pico-8 play session: mixed d-pad (fixed 12-tick cycle)

[t = 1 s] mixed d-pad (1.2s cycle ×~1): → ← ↑ ↓ + 🅾/❎ taps, ~1s
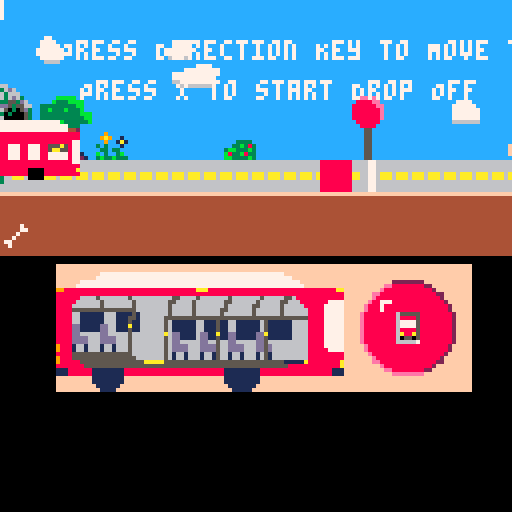
[t = 2 s] mixed d-pad (1.2s cycle ×~1): → ← ↑ ↓ + 🅾/❎ taps, ~2s
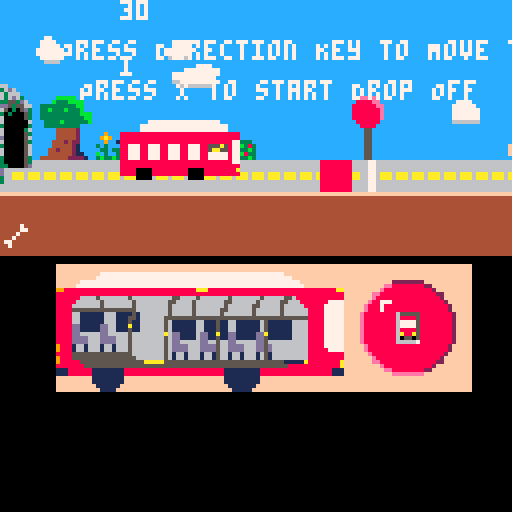
[t = 4 s] mixed d-pad (1.2s cycle ×~3): → ← ↑ ↓ + 🅾/❎ taps, ~4s
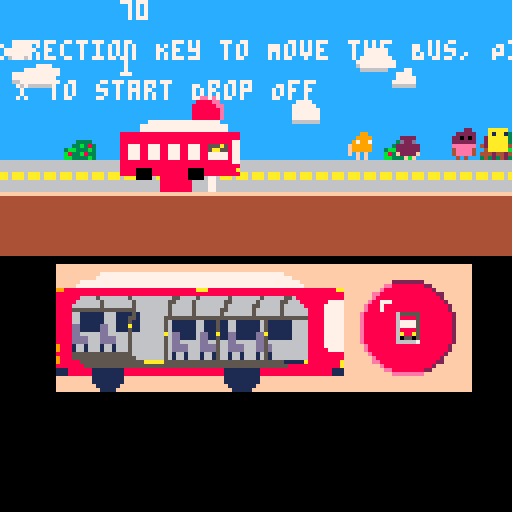
[t = 6 s] mixed d-pad (1.2s cycle ×~5): → ← ↑ ↓ + 🅾/❎ taps, ~6s
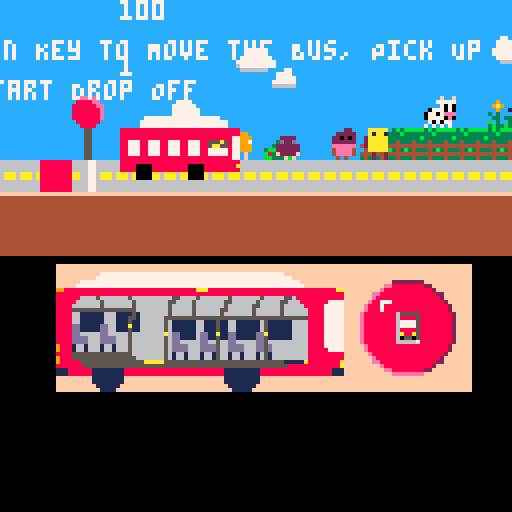
[t = 8 s] mixed d-pad (1.2s cycle ×~6): → ← ↑ ↓ + 🅾/❎ taps, ~8s
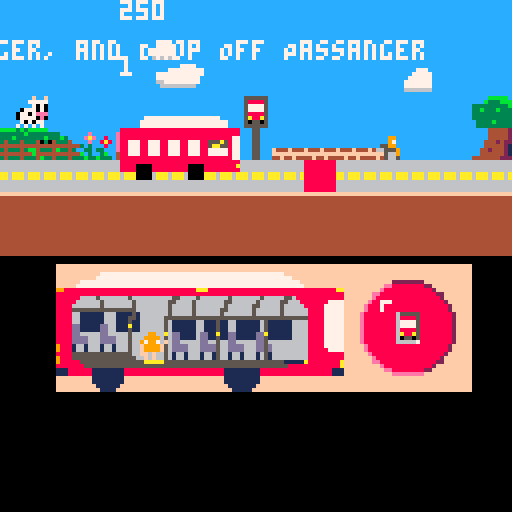

pico-8 cartridge
version 29
__lua__


function _init()
	gameLevel = 0
	timeCount = 0
	busInit()
	passangerInit()
end

function _draw()

	
	if((gameLevel < 4) and (gameLevel > 0)) then
		cls()
		mapDraw()
		palt(12, true) 
    	palt(0, false)
		if(bus.xposition > 30) then
			map(115, 28, 14 + bus.xposition-30, 66, 18, 4)
		else
			map(115, 28, 14, 66, 18, 4)
		end
		if(gameLevel == 1) then
			print("Press Direction Key to Move the Bus, Pick Up Passanger, and Drop Off Passanger", 15, 10)
			print("Press X to start Drop Off",20, 20)
		end
		passangerDraw()
		busDraw()
		palt(12, false)
		palt(0, true)
		print(bus.xposition, bus.xposition, 0, 7)
		print(gameLevel, bus.xposition, 14, 7)

	elseif(gameLevel >= 4) then
		cls()
		print("End of Game", 30, 30)
		print("Press X to Restart the Game", 25, 50)
	elseif(gameLevel == 0) then
		cls()
		
		print("Press X to start the Game", 15, 30)
		print()
	end
	
	
end

function mapDraw()
	if(gameLevel == 0) then
		map(0, 0, 0, 0, 127, 8)
	elseif(gameLevel == 1) then
		map(0, 8, 0, 0, 127, 8)
	elseif(gameLevel == 2) then
		map(0, 16, 0, 0, 127, 8)
	elseif(gameLevel == 3) then
		map(0, 24, 0, 0, 98, 8)
	

	end

end

function _update()
	if(timeCount <= 30) then
		timeCount = timeCount + 1

	else
		timeCount = 0
		if(bus.up) then
			bus.up = false
		else
			bus.up = true
		end
	end
	if((gameLevel < 4) and (gameLevel > 0)) then
		busMove()
		pickUp()
		flag = 0
		if(btnp(5)) then
			flag = 1
		end
		if(flag == 1) then
			if(bus.passangerCount != 0) then
				dropOff()
			end
			
			flag = 0
		end

		if(bus.xposition > 30) then
			camera(0 + bus.xposition-30, 0)
		else
			camera(0, 0)
		end
	elseif(gameLevel >= 4) then
		if(btn(5)) then
			gameLevel = 0
		end
	elseif(gameLevel == 0) then
		if(btn(5)) then
			gameLevel = gameLevel + 1
		end
	end

	
end




-->8
function busInit()
	bus = {}
	bus.up = true
	bus.sprite1 = 32
	bus.sprite2 = 36
	bus.xposition = -20
	bus.yposition = 29
	bus.height = 2
	bus.width = 4
	bus.move = 0
	bus.pickList = {}
	bus.passangerCount = 0
end

function busMove()
	
	if (btn(0)) then
		if (bus.xposition-1 > 0) then
			bus.xposition = bus.xposition - 10
			bus.move = 1
		end
	elseif (btn(1)) then
		if (bus.xposition + 1 < 987) then
			bus.xposition = bus.xposition + 10
			bus.move = 1
			
		end
	end
	if(gameLevel<3) then
		if(bus.xposition > 984) then 
			gameLevel = gameLevel + 1
			bus.xposition = -20
		end
	else
		if(bus.xposition > 750) then 
			gameLevel = gameLevel + 1
			bus.xposition = -20
		end
	end
	
	
end

function pickUp()
	if (btn(2)) then
		if((bus.xposition < passanger.xposition1) and (passanger.xposition1 < bus.xposition + 20)) then
			passanger.pickCheck1 = 1
			bus.pickList[#bus.pickList+1] = 1
			bus.passangerCount = bus.passangerCount + 1
		elseif((bus.xposition < passanger.xposition2) and (passanger.xposition2 < bus.xposition + 20)) then
			passanger.pickCheck2 = 1
			bus.pickList[#bus.pickList+1] = 2
			bus.passangerCount = bus.passangerCount + 1
		elseif((bus.xposition < passanger.xposition3) and (passanger.xposition3 < bus.xposition + 20)) then
			passanger.pickCheck3 = 1
			bus.pickList[#bus.pickList+1] = 3
			bus.passangerCount = bus.passangerCount + 1
		elseif((bus.xposition < passanger.xposition4) and (passanger.xposition4 < bus.xposition + 20)) then
			passanger.pickCheck4 = 1
			bus.pickList[#bus.pickList+1] = 4
			bus.passangerCount = bus.passangerCount + 1
		elseif((bus.xposition < passanger.xposition5) and (passanger.xposition5 < bus.xposition + 20)) then
			passanger.pickCheck5 = 1
			bus.pickList[#bus.pickList+1] = 5
			bus.passangerCount = bus.passangerCount + 1
		elseif((bus.xposition < passanger.xposition6) and (passanger.xposition6 < bus.xposition + 20)) then
			passanger.pickCheck6 = 1
			bus.pickList[#bus.pickList+1] = 6
			bus.passangerCount = bus.passangerCount + 1
		elseif((bus.xposition < passanger.xposition7) and (passanger.xposition7 < bus.xposition + 20)) then
			passanger.pickCheck7 = 1
			bus.pickList[#bus.pickList+1] = 7
			bus.passangerCount = bus.passangerCount + 1
		end
	end

end

function dropOff()
	select = 1
	selectFlag = 0
	
	while(selectFlag == 0) do
		select = rnd(7) + 1
		if(select == 1) then
			if(passanger.pickCheck1 == 1) then
				selectFlag = 1
				passanger.pickCheck1 = 0
				passanger.xposition1 = bus.xposition
				bus.passangerCount = passangerCount - 1
			end
		elseif (select == 2) then
			if(passanger.pickCheck2 == 1) then
				selectFlag = 1
				passanger.pickCheck2 = 0
				passanger.xposition2 = bus.xposition
				bus.passangerCount = passangerCount - 1
			end
		elseif (select == 3) then
			if(passanger.pickCheck3 == 1) then
				selectFlag = 1
				passanger.pickCheck3 = 0
				passanger.xposition3 = bus.xposition
				bus.passangerCount = passangerCount - 1
			end
		elseif (select == 4) then
			if(passanger.pickCheck4 == 1) then
				selectFlag = 1
				passanger.pickCheck4 = 0
				passanger.xposition4 = bus.xposition
				bus.passangerCount = passangerCount - 1
			end
		elseif (select == 5) then
			if(passanger.pickCheck5 == 1) then
				selectFlag = 1
				passanger.pickCheck5 = 0
				passanger.xposition5 = bus.xposition
				bus.passangerCount = passangerCount - 1
			end
		elseif (select == 6) then
			if(passanger.pickCheck6 == 1) then
				selectFlag = 1
				passanger.pickCheck6 = 0
				passanger.xposition6 = bus.xposition
				bus.passangerCount = passangerCount - 1
			end
		elseif (select == 7) then
			if(passanger.pickCheck7 == 1) then
				selectFlag = 1
				passanger.pickCheck7 = 0
				passanger.xposition7 = bus.xposition
				bus.passangerCount = passangerCount - 1
			end
		end

	end
	
	

end

function busDraw()
	if(bus.up) then
		spr(bus.sprite1, bus.xposition, bus.yposition, bus.width, bus.height)
	else
		spr(bus.sprite2, bus.xposition, bus.yposition, bus.width, bus.height)
	end
	
	
	
	

end
-->8

function passangerInit()
	passanger = {}
	passanger.sprite1 = 5 --3
	passanger.sprite2 = 6  --6
	passanger.sprite3 = 7 --1
	passanger.sprite4 = 8 --4
	passanger.sprite5 = 9 --5
	passanger.sprite6 = 10 --7
	passanger.sprite7 = 11 --2
	passanger.xposition1 = 68 + rnd(60)
	passanger.xposition2 = passanger.xposition1 + rnd(60) + 10
	passanger.xposition3 = passanger.xposition2 + rnd(60) + 10
	passanger.xposition4 = passanger.xposition3 + rnd(60) + 10
	passanger.xposition5 = passanger.xposition4 + rnd(60) + 10
	passanger.xposition6 = passanger.xposition5 + rnd(60) + 10
	passanger.xposition7 = passanger.xposition6 + rnd(60) + 10
	passanger.yposition = 32
	passanger.pickCheck1 = 0
	passanger.pickCheck2 = 0
	passanger.pickCheck3 = 0
	passanger.pickCheck4 = 0
	passanger.pickCheck5 = 0
	passanger.pickCheck6 = 0
	passanger.pickCheck7 = 0
	passanger.pickSprite1 = 21
	passanger.pickSprite2 = 22
	passanger.pickSprite3 = 23
	passanger.pickSprite4 = 24
	passanger.pickSprite5 = 25
	passanger.pickSprite6 = 26
	passanger.pickSprite7 = 27
end



function passangerDraw()

	if(passanger.pickCheck1 == 0) then
		spr(passanger.sprite1, passanger.xposition1, passanger.yposition)
	else
		if(bus.xposition > 30) then
			
			spr(passanger.pickSprite1, 35 + bus.xposition - 30, 82)
		else
			spr(passanger.pickSprite1, 35, 82)
			
		end

		
	end
	if(passanger.pickCheck2 == 0) then
		spr(passanger.sprite2, passanger.xposition2, passanger.yposition)
	else
		if(bus.xposition > 30) then
			
			spr(passanger.pickSprite2, 63 + bus.xposition-30, 79)
		else
			spr(passanger.pickSprite2, 63, 79)
			
		end
	end
	if(passanger.pickCheck3 == 0) then
		spr(passanger.sprite3, passanger.xposition3, passanger.yposition)
	else
		if(bus.xposition > 30) then
			
			spr(passanger.pickSprite3, 19 + bus.xposition-30, 78)
		else
			spr(passanger.pickSprite3, 19, 78)
			
		end
	end
	if(passanger.pickCheck4 == 0) then
		spr(passanger.sprite4, passanger.xposition4, passanger.yposition)
	else
		if(bus.xposition > 30) then
			
			spr(passanger.pickSprite4, 44 + bus.xposition-30, 80)
		else
			spr(passanger.pickSprite4, 44, 80)
			
		end
	end
	if(passanger.pickCheck5 == 0) then
		spr(passanger.sprite5, passanger.xposition5, passanger.yposition)
	else
		if(bus.xposition > 30) then
			
			spr(passanger.pickSprite5, 58 + bus.xposition-30, 82)
		else
			spr(passanger.pickSprite5, 58, 82)
			
		end
	end
	if(passanger.pickCheck6 == 0) then
		spr(passanger.sprite6, passanger.xposition6, passanger.yposition)
	else
		if(bus.xposition > 30) then
			
			spr(passanger.pickSprite6, 69 + bus.xposition-30, 82)
		else
			spr(passanger.pickSprite6, 69, 82)
			
		end
	end
	if(passanger.pickCheck7 == 0) then
		spr(passanger.sprite7, passanger.xposition7, passanger.yposition)
	else
		if(bus.xposition > 30) then
			
			spr(passanger.pickSprite7, 26 + bus.xposition-30, 76)
		else
			spr(passanger.pickSprite7, 26, 76)
			
		end
	end

end
-->8
--music

music(0)
__gfx__
0000000044444444cccccccc66666666ccaaaaccccccccccccccccccccaaaaaccccccccccccccccccccccccccccccccccccc22cccc9999cccceeeeccc555555c
0000000044444444cccccccc66666156caaaaaaccccc99cccccccccccca1aa1cccccccccceeecccccccccccccc1c1ccccc22222ccc9889ccc8888eecc588885c
0070070044444444cccccccc66666556aa000aaaccc9999ccc2222ccc2aaaaacccccccccce5ecccccc99ccccc33333ccc220202ccc9889cc888888eec577775c
0007700044444444ccccccccaa6aaa6aaa0aa0aacc97997cccd22dccc2aaaaacccc0c0ccceeecccccc97ccccc333333cc222222ccc9559cc8888888ec577775c
0007700044444444ccccccccaa615a6aaa000aaacf99999cc222222cc2aaaaacccccccccceee5ccc5599cccccc33333cceeeeeeccc9559cc8888888ec588885c
0070070044444444cccccccc66655666aa0a00aacf99999cc222222cccaaaaaccbccccccceeec55cc5559ccccccbcbccc4eeee4ccc9559cc8888888ec5a88a5c
0000000044444444cccccccc66666666caaaaaaccfcfcfcccf2222fcccc2cc2ccbccccccc4c4c55cc5669ccccccbcbccc4eeee4ccc9559ccc888888cc505505c
0000000044444444cccccccc66666666ccaaaacccccfcfcccccfcfccccc2cc2ccccbccccc4c4c05cc5665ccccccbcbcccc4c4ccccc9999cccc8888ccc555555c
66666666ffffffffcccccccc5555555566667766ccccccccccccccccccccccccccccccccceeecccccccccccccccccccccccccccccc9999cccc9999ccccc55ccc
6666666644444444cccccccc5555555566667766cc99cccccccccccccaaacccccccccccccee5cccccccccccccbcbcccccccccccccc9559cccc9559ccccc55ccc
6666666644444444cccccccc5555555566667766c9999ccccc2c2ccccaa0ccccccccccccceeeccccccc99cccccbcbccccccccccccc9559cccc9559ccccc55ccc
aa6aaa6a44444444ccc3333c95999599aa66776a97997cfccc2cdcccc2aacccccc0c0cbcceeeccccccc97cccccbcbccccccccccccc9aa9cccc9559ccccc55ccc
aa6aaa6a44444444cc33b38395999599aa66776af9999fcccc2c2cccc2aacccccccccbcc5cc4ccccc5599cccc33333cccccccccccc9aa9cccc9559ccccc55ccc
66666666444444443bb333b35555555566667766f9999fccccfc22ccc2aacccccbccccccc554cccccc5559ccc333333cf444f444cc9559cccc9bb9ccccc55ccc
6666666644444444b833b8335555555566667766ffcfcccccccc22fcccc2cccccbcbccccc55ccccccc5669cccc33333cffffffffcc9559cccc9bb9ccccc55ccc
6666666644444444bb3333b35555555566667766cfcfcccccccccfccccc2cccccccbccccc05ccccccc5665ccccc1c1cc44f44f44cc9999cccc9999ccccc55ccc
cccccc7777777777777777777cccccccccccccccccccccccccccccccccccccccccc99cccc777777ccccccccccccccccc11111111111111111111111111111111
ccccc7777777777777777777777cccccccccccc777777777777777777ccccccccc9999ccc707007ccceccccccccccccc11111115555555555555555551111111
ccccc7777777777777777777777cccccccccc7777777777777777777777cccccc999999cc770707cceaecc8ccccccccc11111555555555555555555555511111
888888888888888888888888888888ccccccc7777777777777777777777ccccc99009099c777777cccecc8a8cccccccc11111555555555555555555555511111
888888888888888888888888888888cc888888888888888888888888888888cc99090909c707007c3c3ccc8ccccccccc800000000000000a0000000000000a11
888888888888888888888888888877cc888888888888888888888888888888ccc999999cc707007cc33c33ccf466cccc00000000000000000000000000000011
8877788777887778877788555a5877cc888888888888888888888888888877cccc9999ccc707007cbc3cc3bcfffff66c00000000000000000000000000007711
88777887778877788777885aa55877cc8877788777887778877788555a5877ccccc99cccc777777c3b33b33344f44f4400777007770077700777000000007711
887778877788777887778877777877cc88777887778877788777885aa55877cc4544445444444744cccccccccccccccc00777007770077700777000a0a007711
887778877788777887778877777877cc887778877788777887778877777877cc6566665644444774cc9ccccccccccccc00777007770077700777000aa0007711
888888888888888888888888888877cc887778877788777887778877777877cc4544445444447444c9a9cc1c444444cc00777007770077700777000000007711
888888888888888888888888888888cc888888888888888888888888888877cc6566665644474444cc9cc1a1666664cc00000000000000000000000000007711
88880000888888888000088888888acc888888888888888888888888888888cc45444454477444443c3ccc1c444444cc80000000000000000000000000000011
888800008888888880000888888888cc88880000888888888000088888888acc6566665644744444c33c33cc222222cc00000000000000000000000000000a11
cccc0000ccccccccc0000ccccccccccc888800008888888880000888888888cc4544445444444444bc3cc3bc444444cc80000000000000000000000000000011
cccc0000ccccccccc0000ccccccccccccccc0000ccccccccc0000ccccccccccc65666656444444443b33b333ccccc4cc11110000111111111000011111111111
ffffffffffffffffffffffffffffffffffffffffffffffffffffffffffffffffffffffffffffffffffffffffffffffffffffffff000000000000000000000000
ffffffffffffffffffffffffffffffffffffffffffffffffffffffffffffffffffffffffffffffffffffffffffffffffffffffff000000000000000000000000
fffffffffff7777777777777777777777777777777777777777777777fffffffffffffffffffffffffffffffffffffffffffffff000000000000000000000000
ffffffffff7777777777777777777777777777777777777777777777777fffffffffffffffffffffffffffffffffffffffffffff000000000000000000000000
ffffff7777777777777777777777777777777777777777777777777777777fffffffffffffffffffffff22222222ffffffffffff000000000000000000000000
fffff777777777777777777777777777777777777777777777777777777777ffffffffffffffffffffee8888888822ffffffffff000000000000000000000000
99888888888888888888888888888888888aaa88888888888888888888888888888888aafffffffffe8888888888882fffffffff000000000000000000000000
888888888888888888888888888888888888888888888888888888888888888888888888fffffffee8888888888888822fffffff000000000000000000000000
888888666656666666566666666665566665666666656666666566666556888888888888fffffffe88888888888888882fffffff000000000000000000000000
888886666665666666656666666655666656666666556666665666665566688888887777ffffffe8877788888888888882ffffff000000000000000000000000
888866666665666666656666666656666656666666566666655666665666668888877777fffffe888788888888888888882fffff000000000000000000000000
888855555555555555556666666656666656666665566666656666665666666888877777fffffe888788888888888888882fffff000000000000000000000000
888866111111666111151666666656666656666665666666656666665666666888877777ffffe88888888655555888888882ffff000000000000000000000000
888866111111666111551666666555555555555555555555555555555555555888877777ffffe88888888688885888888882ffff000000000000000000000000
888866111111666111511666666561111116611151166111111651111116666888877777ffffe88888888677775888888882ffff000000000000000000000000
8888dd11111dd66111a11666666561111116611151166111111651111116666888877777ffffe88888888677775888888882ffff000000000000000000000000
8888dd11111dd66111511666666561111116611151166111111651111116666888877777ffffe88888888688885888888882ffff000000000000000000000000
8888dd66666dd66666566666666a6dd11116dd11a11dd11111dda1111116666888877777ffffe888888886a88a5888888882ffff000000000000000000000000
8888dddd666dddd66656666666656dd11116dd11511dd11111dd51111116666888877777ffffe88888888605505888888882ffff000000000000000000000000
8888dddd666dddd66656666666656dd66666dd66566dd66666dd56666666666888877777ffffe88888888666667888888882ffff000000000000000000000000
98881661666166166656666666656dddd666dddd566dddd666dd5d666666666888877777fffffe888888888888888888882fffff000000000000000000000000
98881661666166166656666666656dddd666dddd566dddd666dd5d666666666888887777fffffe888888888888888888882fffff000000000000000000000000
888855555555555555566666666561661666166156616616661651666666666888888888ffffffe8888888888888888882ffffff000000000000000000000000
988855555555555555556666666561661666166156616616661651666666666888888888fffffffe88888888888888882fffffff000000000000000000000000
9888885555555555555555aaaaa55555555555555555555555555555511111a88888888afffffffee8888888888888822fffffff000000000000000000000000
88888885555555555555555555555555555555555555555555555555558888888888888afffffffffe8888888888882fffffffff000000000000000000000000
111888888111111118888888888888888888888888111111111888888888888888888111ffffffffffee8888888822ffffffffff000000000000000000000000
111888888111111118888888888888888888888888111111111888888888888888888111ffffffffffffeeeeeeeeffffffffffff000000000000000000000000
fffffffff11111111fffffffffffffffffffffffff111111111fffffffffffffffffffffffffffffffffffffffffffffffffffff000000000000000000000000
fffffffff11111111fffffffffffffffffffffffff111111111fffffffffffffffffffffffffffffffffffffffffffffffffffff000000000000000000000000
ffffffffff111111fffffffffffffffffffffffffff1111111ffffffffffffffffffffffffffffffffffffffffffffffffffffff000000000000000000000000
fffffffffff1111fffffffffffffffffffffffffffff11111fffffffffffffffffffffffffffffffffffffffffffffffffffffff000000000000000000000000
22cccc5522222222ccccccccccccccccccccccccccccccccccccccccccccfccfccccccccccccccccccccccccccccccccccccccccccccccccccc777cccccccccc
222cc55522222222ccccccccccccccccccccccccccccccccccccc333ccc77777ccccccccccccccccccccccccccccccccccccccccc7777ccccc77777ccccc777c
2222555522222222cccccccccccccccccccccccccccccccccccb3333cccc7070cccccccccccccccccccc777ccccccccccccccc7777777cccc777777cccc77777
2222255522222222ccccccccccccccccccccccccccccccccc4333433c0777070ccccccccccccccccccc77777cc44421cccccc77777777ccc7777777ccc777777
2222255522222222cccccccccccccccccccccccccccccccc4444444407707eeeccccc777cccccccccc777777cc42421cccc77777777777cc7777777cc7777777
2222225522222222ccccccccccccccccccccccceccccccccc433343b077770e0ccc777777ccccccccc777777c444421cccc777777777777c666666ccc7777777
2222222522222222ccccccc66ccccccccccccceecccccccc44444444c707077ccc77777777cccccccc66666644444221c77777777777777cccccccccc6666666
2222222222222222cccccc66666ccccccccceeeecccccecc343334337c7c7c7cc7777777777ccccccccccccc42442221c777777777777777cccccccccccccccc
22cccc55cccccccccccc6666666dccccccccccccccccee22ccccccccccccccccc6777777777cccccccccccccc7777cccc777777777777777cccccccccccccccc
222cc555ccccccccccc666d6666ddddccccccccccce2ee22cccccccc333ccccccc6666666cccc77ccccccc777777777cc777777777777777ccc77ccccc7777cc
22225555cccccccccc66666666dddddcccccccccceeee2222ccccccc333b3cccccccccccccc7777cccc777777777777cc666667777777777cc7777ccc777777c
22255555cccccccc6666666d6ddddddddddcccceeeeee2222ccccccc343334ccccccccccccc77777ccc77777777777ccc666666666666666cc77777cc7777777
22555555ccccccc66666d6d6ddddddddddddccce22ee222222cccccc44444444cccccccccc777777ccc66777777777ccccccccccccccccccc7777777c7777777
25555555ccccccc6d666666dddddddddddddee2eeee22222222ccccc34b3343ccccccccccc666666cccc666666666cccccccccccccccccccc7777777c7777777
55555555cccccc66666666dddddddddddddd2eeeeee22222222ccccc44444444cccccccccccccccccccccccccccccccccccccccccccccccccc77777cc6666666
55555555cccccc66666666666ddddddddddddeee2e2222222222cccc34333433ccccccccccccccccccccccccccccccccccccccccccccccccccc6666ccccccccc
ccccccccccccc66666d666663b3bbbbbdddddddddd22222222222cccccccccccccccccbbbbbccccc666666ddddddddddcccccccccc663333636d63cccccccccc
cccccccccccc66666d66666d33b33333dddddddddd22222222222ccccccccccccccccb333bbbbccc666666ddddddddddcccccccc33633dd633553d6ccccccccc
cccccccccccc6666666666dd3333333bdddddddddd22222222222ccccccccccccc333333333bbccc66d66dddddddddddccccccc3365566dddd535566cccccccc
ccccccccccc66666d666dddd34333433ddddddddddd22222222222cccccccccccc33b333b333bccc6666ddddddddddddcccccc636550666d650305d3cccccccc
cccccccccc66666666dddddd44444444ddddddddddd222222222222ccccccccccc3333333333bbbc66dddddddd366dddcccccc66550006dd30300053cccccccc
cccccccccd66666d66dddddd343b3433ddddddddddd2222222222222cccccccccc33333333333bbcdddddddd633d3d6dccccc636500006d66000005366cccccc
ccccccccd66666d66ddddddd44444444ddddddd6dddd22222222222222ccccccccc3333b333333bcddddddd663d63336ccccc665500006dd6000000636d6cccc
cccccccd666666666ddddddd34333433dddddd66dddddd222222222222ccccccccc333333333ccccdddddd6655066d36cccc66550000006d3000000363666ccc
ccccccdd66666666ccccc444dddddddd22ccccccddddddd2222222222222cccccccccc444442ccccdddddd655000663d666635000000006d3000005360000036
cccccdddd666666dccccccc4dddddddd222cccccdddddddd2222222222222ccccccccc444442ccccddddd6550000063366663300000000333300005d60000053
ccccdddddddd66ddccccccc4dddddddd2222ccccdddddddd22222222222222cccccccc444442ccccddddd6550000006d66666666666666d3d6666666d0000056
cccdddddddddddddccccccc4dddddddd22222cccddddddddd2222222222222ccccccc4442422ccccdddd355000000063aa6aaa6aaa6aaa56d66aaa6a60000053
ccddddddddddddddcccccc44dddddddd22222cccddddddddd22222222222222cccccc4444421ccccdddd355000000033aa6aaa6aaa6aaa63366aaa6a30000056
cdddddddddddddddcccccc44dddddddd222222ccdddddddddd22222222222222cccc44244421ccccdddd35000000003366666666666666633666666660000056
ddddddddddddddddccccc442dddddddd2222222cddddddddddd2222222222222cccc444444211cccdddd6500000000d366666666666666666666666660000056
ddddddddddddddddcccc4444dddddddd22222222ddddddddddd2222222222222cc444444422221ccdddd6500000000d666666666666666666666666630000053
000000160000000edddddddd0000000e6d000000cccc9999aaaccccccccc2222eeeccccccccc1111222ccccc0000000000000000000000000000000000000000
000006de6e000016dddddddd000000a6e6e00000cc999999aaaacccccc222222eeeecccccc1111112222cccc0000000000000000000000000000000000000000
000e6dd61d600d6ddddddddd0000006edad6ae00c999999999aaaaccc222222222eeeeccc1111111112222cc0000000000000000000000000000000000000000
06d1edddddde61dedddddddd00000eddddddd60099999999999aaaac22222222222eeeec111111111112222c0000000000000000000000000000000000000000
0d6d6dddddddde6ddddddddd000006addddddd60999999999999aaaa222222222222eeee11111111111122220000000000000000000000000000000000000000
e1dddddddddddddddddddddd00000deddddddea0999999999999aaaa222222222222eeee11111111111122220000000000000000000000000000000000000000
6deddddddddddddddddddddd0000006adddddd6d9999999999999aaa2222222222222eee11111111111112220000000000000000000000000000000000000000
dddddddddddddddddddddddd00000006ddddddd69999999999999aaa2222222222222eee11111111111112220000000000000000000000000000000000000000
e6dddddddddddd16dddddddde0000000244444449999999a99999aaa2222222e22222eee11111112111112220000000000000000000000000000000000000000
deddddddddddddedddddddddd600000024444444999999a9999aaaaa222222e2222eeeee11111121111222220000000000000000000000000000000000000000
6ddddddddddddd60ddddddddad00000024444444999a999999aaaaaa222e222222eeeeee11121111112222220000000000000000000000000000000000000000
1edddddddddd6ed0ddddddddd60000002444444499a9999aaaaaaacc22e2222eeeeeeecc11211112222222cc0000000000000000000000000000000000000000
0616ddddd1dd1600deddadddded000002444444f999999a9aaaccccc222222e2eeeccccc11111121222ccccc0000000000000000000000000000000000000000
00de1ded6de60000d6ded6dddd6000002444444499999999accccccc22222222eccccccc111111112ccccccc0000000000000000000000000000000000000000
0006e6d1e1600000ea60006e6ae00000244444449999999aaccccccc2222222eeccccccc111111122ccccccc0000000000000000000000000000000000000000
00000d6d600000006000000ad600000024444444999999a9accccccc222222e2eccccccc111111212ccccccc0000000000000000000000000000000000000000
0000006d88888888cccccccccccccccccccccccc99999999accccccc22222222eccccccc111111112ccccccc0000000000000000000000000000000000000000
000000d188888888ccccccccccccccccccccccccc9999999aaccccccc2222222eeccccccc111111122cccccc0000000000000000000000000000000000000000
006d000088888888cccccccccccccccccccccccccc999999aaaccccccc222222eeeccccccc111111222ccccc0000000000000000000000000000000000000000
00d1000088888888cccccccccccccccccccccccccc999999aaaccccccc222222eeeccccccc111111222ccccc0000000000000000000000000000000000000000
0000000088888888ccccccccccccccccccccccccccc99999aaaaccccccc22222eeeeccccccc111112222cccc0000000000000000000000000000000000000000
0000000088888888ccccccccccccccccccccccccccc999999aaaaaacccc222222eeeeeecccc111111222222c0000000000000000000000000000000000000000
6d00000088888888cc1111cccc2222cccc9999cccc999999aaaaaaaacc222222eeeeeeeecc111111222222220000000000000000000000000000000000000000
d100000088888888111111112222222299999999c99999999aaaaaaac22222222eeeeeeec1111111122222220000000000000000000000000000000000000000
0000000000000000ccccccc222222ccc66666666c99999999aaaaaaa222222222eeeeeeec1111111122222220000000000000000000000000000000000000000
0000000000000000cccccc22222552cc611611169999999999aaaaaa2222222222eeeeee11111111112222220000000000000000000000000000000000000000
0000000000000000cccccc222555555c6116111699999999999aaaaa22222222222eeeee11111111111222220000000000000000000000000000000000000000
0000000000000000cccccc225555555561161116c99999999999aaaac22222222222eeeec1111111111122220000000000000000000000000000000000000000
0000000000000000cccccc225555555566666666c99999999999aaaac22222222222eeeec1111111111122220000000000000000000000000000000000000000
0000000000000000ccccccc22666666261161116999999999999aaaa222222222222eeee11111111111122220000000000000000000000000000000000000000
0000000000000000ccccccc2264461626116111699999999999aaacc22222222222eeecc11111111111222cc0000000000000000000000000000000000000000
0000000000000000ccccccc22644666266666666c999999999aaccccc222222222eeccccc11111111122cccc0000000000000000000000000000000000000000
__map__
0202020202020202020202020202020202020202020202020202028c8d020282830284959602020202020202020202020202020202020202020202020202020202020202020202020202020202020202020202020202020202020202020202020202020202020202020202020202020202020202020202020202020202020282
02028e0202e1e1e1e1e1e1e102028a0202e1e1e1e1e1e1e1029e029c9d02919293949581a602028a0202e1e1e1e1e1e1e1020202028c8de1e1e1e1e1e102020202e1e1e1e1e1e1e1020202020202020202020202020202020202028c8d02020202020202028a0202020202020202020202020202028c8d02e1e1e1e1e1029192
af0202029f02e1e1e1e1e1e1e1029a9b0202e1e1e1e1e1e1020202020202a1a2b3b3a58181b4029a9b0202e1e1e1e1e1e1020202029c9d02e1e1e1e1e18a0202020202e1e1e1e1e102028c8d0202020202020202020202028a02029c9d02020202020202029a9b02020202020202020202020202029c9d020202e1e1e10292a2
ae020202020202020202020202020202020f02020202020202a8a90202a1a2b3b3b3b5b68181b40202020202290202020202a8a9020202a8a9a8a902029a9b0fa8a902020202020202029c9d02020202020202a8a90202029a9b02020202a8a90202020202020202020202020202020f0202020202020202a8a9020202a1aaab
bf2a0202020202020202020202020212021f1c1c1c1c1c1c2bb8b902b0b1b3b3b3b3b3a5818181b7020202021f3a02020202b8b902022ab8b9b8b9020202021fb8b91c1c1c1c1c2b0202020202020202020212b8b9020202020202020202b8b92a02020202020202020202120202021f1c1c2b2a02020202b8b90212b0b3babb
be101010101010101010101010101010101010101010101010101010101010101010e1101010101010101010101010101010101010101010101010101010101010101010101010101010101010101010101010101010101010101010e1101010101010101010101010101010101010101010101010101010101010101010bcbd
1111111111111111111111111111111111111111111111111111111111111111111111111111111111111111111111111111111111111111111111111111111111111111111111111111111111111111111111111111111111111111111111111111111111111111111111111111111111111111111111111111111111111111
0101010101010101010101010101010101010101010101010101010101010101010101013901010101010101010101010101010101010101010101010101010101010101010101010101010101010101010101010101010101013901010101010101010101010101010101010101010101010101010101010101010101010101
0202020202020202020202020202020202020202020202020202020202020202020202020202020202020202020202020202020202020202020202020202020202020202020202020202020202020202020202020202020202020202020202020202020202020202020202020202020202020202020202020202020202020202
029e0202028a0202020202020202020288890202020202029e020202020202028a0202020202020202020202020202028a020202020202020202888902020202020202028283028502028c8d020202020202020202020202028f02020202020202020202028c8d02020202020202020202020202020202888902020202028283
af020202029a9b020202020202020202989902020202020202020202020202029a9b0202020202028f020202020202029a9b02020202028a0202989902020202020202919293949596029c9d029e02a8a902020202020202020202020202020202020202029c9d0202020202020202029e020202020202989902020202029293
aea8a902020202020202020e02029f0202020202020287023a028702870202020202020f020202020202a8a90202020202020e02020202020202020202020f020202a0a1a2b3b3a5a6a70202020287b8b9020f020202a8a902a8a90202a8a9020ea8a9a8a90202a8a9a8a9a8a90f02020202a8a90202020202020e0202a1aaab
bfb8b93a020202120202021f020202020212020c86a3a3a3a3a3a3a3a3972a028b02871f1c1c1c2b0202b8b91202020202021f020202020202020202022a1f1c2b02b0b1b3b3b3b5b6b7020286a3a3a3a3971f1c2b02b8b93ab2b9028bb8b9021fb2b9b8b90202b8b9b2b9b8b91f1c1c1c2bb8b902023a0202021f02b0b3babb
be101010101010101010e11410101010101010101010101010101010101010101010101010e11010101010101010101010e114101010101010101010101010101010101010e110101010101010101010101010101010101010101010101010e1141010101010101010e1101010101010101010101010101010e114101010bcbd
1111111111111111111111111111111111111111111111111111111111111111111111111111111111111111111111111111111111111111111111111111111111111111111111111111111111111111111111111111111111111111111111111111111111111111111111111111111111111111111111111111111111111111
3901010101010101010101010101010101010101010101010101010101010101010101010101010101010101010101010101010101010101010139010101010101010101010101010101010101010101010101010101010101010101010101010101010101010101010101010101010101010101010101010101010101013901
020202020202020202020202020202020202020202020202020202020202020202020202020202020202020202020202020202020202020202020202020202e4e402020202020202020202020288890202020202020202e2e2020202020202020202020202e5f4d5d5d602020202020202020202020202020202028283028502
0202020202020202028a02020202020202020202020202020202888902020202028f020202020202028a020202020202020202020202028c8d0202028e02c5d5d5c6020202f40202020202020298990202e302020202c9d9d9ea02020202028a0202020202f5d5d5f4e602020202020288890202020202020202919293949596
af029f0202020202029a9b0202020202020202020202020202029899020202020202020202020202029a9b0202020202020202020202029c9d0202020202e5d5f4d60202020202f40202020202020202c7d7c8020202e9f4d9da02029e02029a9b02020202e5f4d5d5f6020202020202989902c7c7c802020202a1a2b3b3a5f3
ae0202020f02020202020202a8a90202021e02020202020202a8a9020202020e020202020202020f02020202020202020202021e02020202020202a8a902e5d5d5e6022902020202020f020202020ef2f4d7d8020202f9d9f4ea020f02020202020e02a8a9e5d5d5f4c6a8a902020f02020202e7d7f4e802a0a1a2b3b3b3a4ab
bf0202021f1c1c1c2b3a0202b2b90202021f0202022a3a2a2ab8b92a3a02021f020212020202021f1c1c1c1c2b0202020202021f02020212020202b2b92af5d4d5f6021f0202d402021f1c1c2b021f02f7d4e8120202e9d4d9fa2a1f1c1c1c2b021f12b2b9f5d5d4d5d6b8b902021f1c1c2b2af7d4d7f83ab0b1b3b3b3b3babb
be1010101010e11010101010101010e11410101010101010101010101010e1141010101010101010101010101010101010e11410101010101010101010101010101010101010101010e1101010e1141010101010101010101010101010101010e11410101010101010101010101010e11010101010101010101010100310bcbd
1111111111111111111111111111111111111111111111111111111111111111111111111111111111111111111111111111111111111111111111111111111111111111111111111111111111111111111111111111111111111111111111111111111111111111111111111111111111111111111111111111111111111111
0101010101010101010101010101010101010101010101010101013901010101010101010101010101010101010101010101010101010101010101010101010101010139010101010101010101010101010101010101010101010101010101010101010101010101010139010101010101010101010101010101010101010101
0202020202020202020202020202020202020202020202020202020202020202020202020202020202020202020202020202020202020202020202020202020202020202020202020202020202020202020202020202020202020202020202020000000000000000000000000000000000000000000000000000000000000000
02028c8d02020202020202020202028a0202020202020202020282839f850202020202028c8d0202020202029f02020202020202020202028a0202020202e202020202029e020202020202020202020202020202020202020202028a0202028200000000000000c0c1c1c1c40000000000000000000000000000000000000000
af029c9d02020202020202020202029a9b020202020202029f91929394959602020202029c9d02020202020202028f0202020202020202029a9b020202c9d9ca0202020202020202a8a902020202020202020202020202020202029a9b8283a1000000000000c3c2c2c2c2c2d300000000000000000000000000000000000000
ae02020202020202020202040202020202020f0202020202a0a1a2b3b3a5a6a7020202020202020202021e02020202020202020f020202020202020202e9d9f4ea020e022a028702b8b9870287020202020f0202020202020204020202a1aaab000000000000c3c2c2c2c2c2d300000000000000000000000000000000000000
bf3a0202020202020202121f0202020202021f1c1c1c2b02b0b1b3b3b3b5b6b7020202020202020202021f02120202020202021f1c1c1c1c2b02020212f9d4d9fa021f86a3a3a3a3a3a3a3a3a3972a02021f1c1c1c2b0212021f0202b0b3babb00000000000000d0d2d2d2d100000000000000404142434445464748494a4b4c
be101010101010101010e114381010101010101010101010101010101010101010e1031010101010e1141010101010101010101010101010101010101010101010e114101010101010101010101010101010101010101010e11038101010bcbd000000000000e0000000000000000000000000505152535455565758595a5b5c
11111111111111111111111111111111111111111111111111111111111111111111111111111111111111111111111111111111111111111111111111111111111111111111111111111111111111111111111111111111111111111111111100000000000000000000000000000000000000606162636465666768696a6b6c
01010101010101010101010101390101010101010101010101010101010101010101010101010101010101010101390101010101010101010101010101010101010101010101010101010101010101010101010101010101390101010101010100000000000000000000000000000000000000707172737475767778797a7b7c
